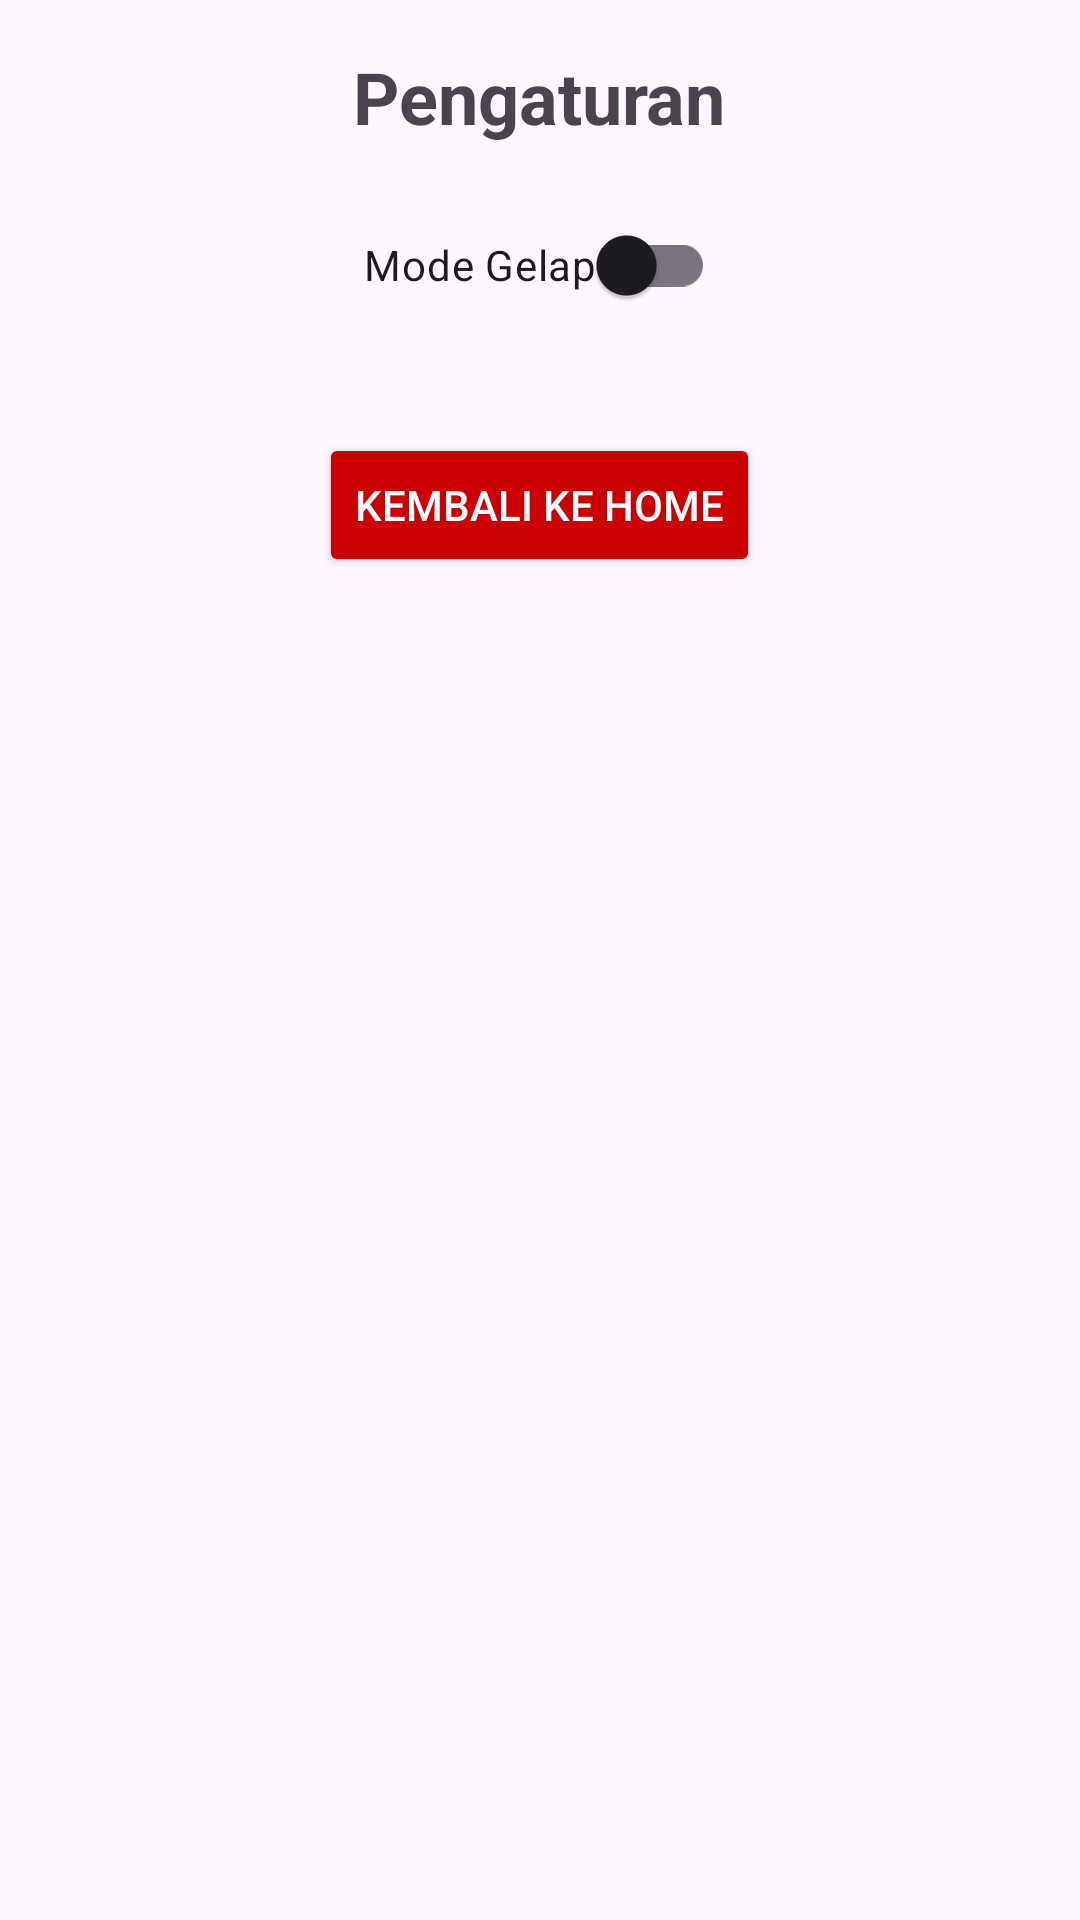

Here is an Android app screen rendered from its layout file. Give the layout XML and the strings, colors and styles it references.
<!-- AndroidManifest.xml: application theme Theme.PemrogramanBergerak1 -->
<!-- res/layout/activity_settings.xml -->
<?xml version="1.0" encoding="utf-8"?>
<LinearLayout xmlns:android="http://schemas.android.com/apk/res/android"
    xmlns:app="http://schemas.android.com/apk/res-auto"
    android:layout_width="match_parent"
    android:layout_height="match_parent"
    android:orientation="vertical"
    android:gravity="center_horizontal"
    android:padding="16dp"
    android:background="?android:attr/windowBackground">

    <TextView
        android:layout_width="wrap_content"
        android:layout_height="wrap_content"
        android:text="Pengaturan"
        android:textSize="24sp"
        android:textStyle="bold"
        android:layout_marginBottom="16dp"/>

    <androidx.appcompat.widget.SwitchCompat
        android:id="@+id/switch_dark_mode"
        android:layout_width="wrap_content"
        android:layout_height="wrap_content"
        android:text="Mode Gelap"
        android:layout_marginBottom="16dp"/>

    <Button
        android:id="@+id/btn_kembali_home"
        android:layout_width="wrap_content"
        android:layout_height="wrap_content"
        android:text="Kembali ke Home"
        android:padding="12dp"
        android:backgroundTint="@android:color/holo_red_dark"
        android:textColor="@android:color/white"
        android:layout_marginTop="16dp"/>
</LinearLayout>
<!-- resources referenced by this layout -->
<resources>
  <style name="Theme.PemrogramanBergerak1" parent="Base.Theme.PemrogramanBergerak1" />
  <style name="Base.Theme.PemrogramanBergerak1" parent="Theme.Material3.DayNight.NoActionBar">
          
          
      </style>
</resources>
